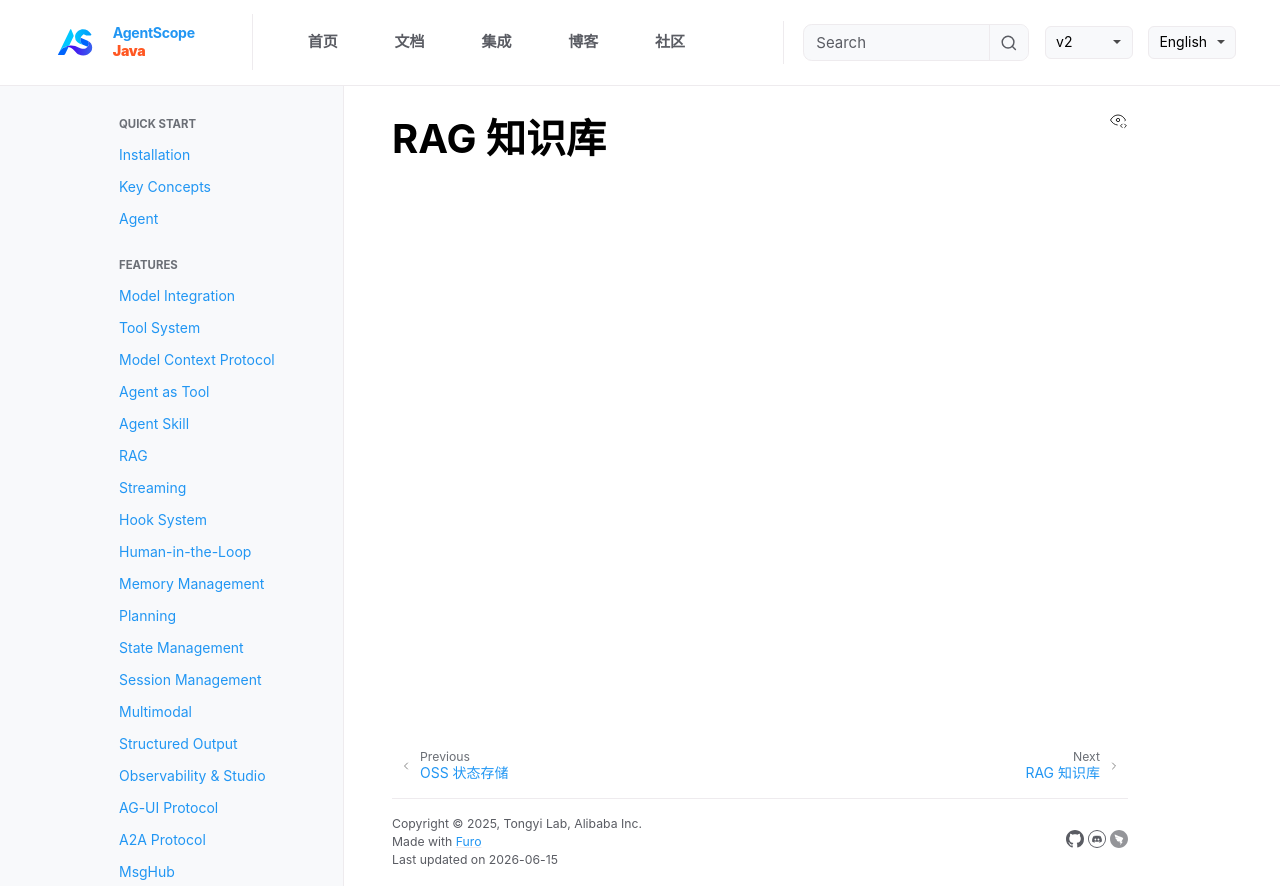

repository: lifl00001/agentscope-java · page: v2/zh/integration/rag/index.html · generator: jekyll

# RAG 知识库
